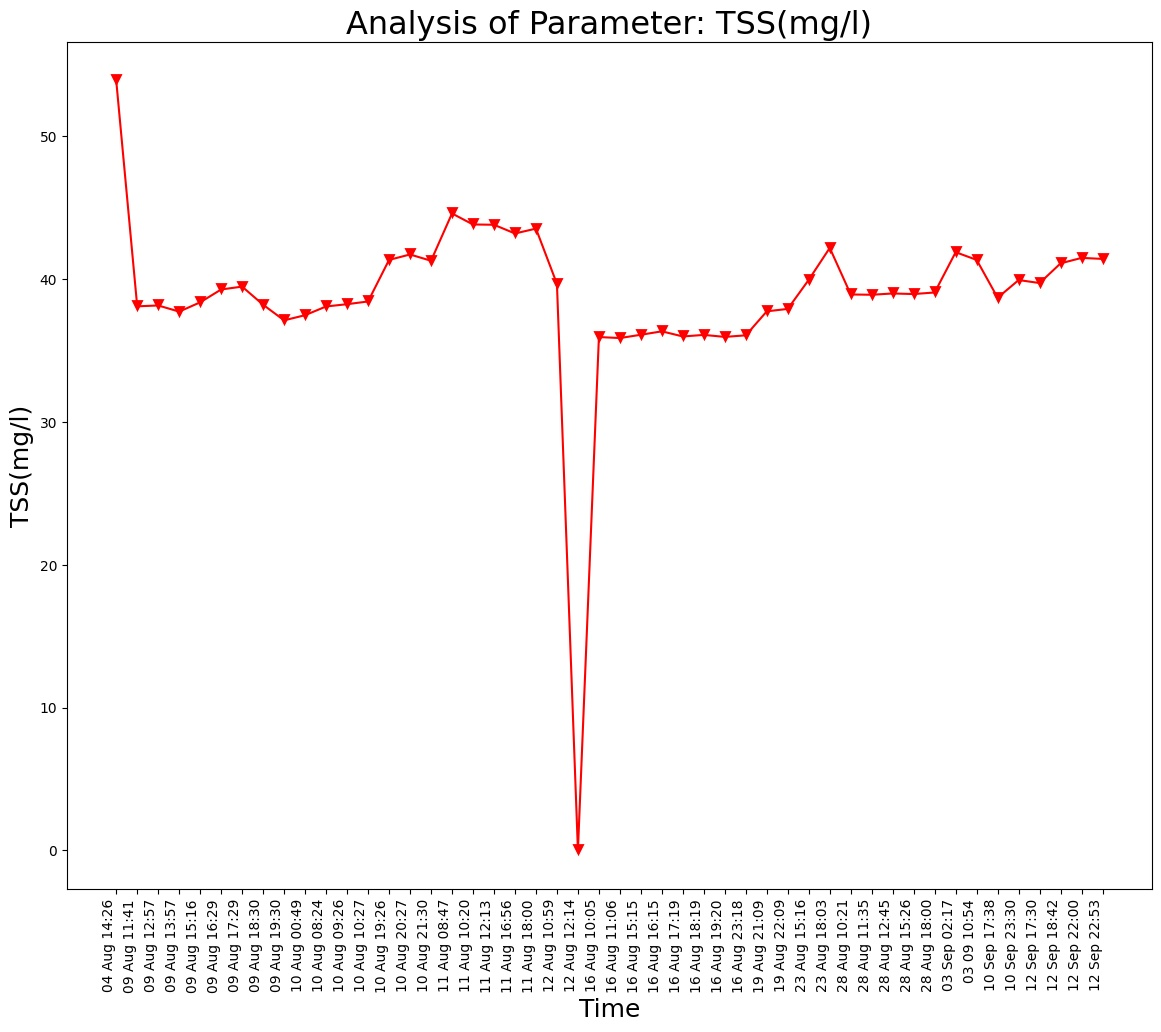

Data behind this chart, as committed beside it:
Unnamed: 0, DateTime, Date, Time, TSS(mg/l)
0.0, 04 Aug 14:26, 04 Aug 2021, 14:26:24, 53.9
1.0, 09 Aug 11:41, 09 Aug 2021, 11:41:48, 38.09
2.0, 09 Aug 12:57, 09 Aug 2021, 12:57:04, 38.15
3.0, 09 Aug 13:57, 09 Aug 2021, 13:57:19, 37.72
4.0, 09 Aug 15:16, 09 Aug 2021, 15:16:19, 38.37
5.0, 09 Aug 16:29, 09 Aug 2021, 16:29:24, 39.27
6.0, 09 Aug 17:29, 09 Aug 2021, 17:29:51, 39.47
7.0, 09 Aug 18:30, 09 Aug 2021, 18:30:16, 38.2
8.0, 09 Aug 19:30, 09 Aug 2021, 19:30:40, 37.11
9.0, 10 Aug 00:49, 10 Aug 2021, 00:49:39, 37.47
10.0, 10 Aug 08:24, 10 Aug 2021, 08:24:01, 38.08
11.0, 10 Aug 09:26, 10 Aug 2021, 09:26:56, 38.24
12.0, 10 Aug 10:27, 10 Aug 2021, 10:27:28, 38.43
13.0, 10 Aug 19:26, 10 Aug 2021, 19:26:33, 41.34
14.0, 10 Aug 20:27, 10 Aug 2021, 20:27:03, 41.72
15.0, 10 Aug 21:30, 10 Aug 2021, 21:30:23, 41.28
16.0, 11 Aug 08:47, 11 Aug 2021, 08:47:06, 44.59
17.0, 11 Aug 10:20, 11 Aug 2021, 10:20:04, 43.82
18.0, 11 Aug 12:13, 11 Aug 2021, 12:13:36, 43.8
19.0, 11 Aug 16:56, 11 Aug 2021, 16:56:21, 43.19
20.0, 11 Aug 18:00, 11 Aug 2021, 18:00:02, 43.53
21.0, 12 Aug 10:59, 12 Aug 2021, 10:59:37, 39.66
22.0, 12 Aug 12:14, 12 Aug 2021, 12:14:31, 0.0
23.0, 16 Aug 10:05, 16 Aug 2021, 10:05:25, 35.94
24.0, 16 Aug 11:06, 16 Aug 2021, 11:06:03, 35.87
25.0, 16 Aug 15:15, 16 Aug 2021, 15:15:28, 36.1
26.0, 16 Aug 16:15, 16 Aug 2021, 16:15:54, 36.34
27.0, 16 Aug 17:19, 16 Aug 2021, 17:19:32, 35.98
28.0, 16 Aug 18:19, 16 Aug 2021, 18:19:53, 36.09
29.0, 16 Aug 19:20, 16 Aug 2021, 19:20:17, 35.95
30.0, 16 Aug 23:18, 16 Aug 2021, 23:18:09, 36.06
31.0, 19 Aug 21:09, 19 Aug 2021, 21:09:25, 37.74
32.0, 19 Aug 22:09, 19 Aug 2021, 22:09:52, 37.91
33.0, 23 Aug 15:16, 23 Aug 2021, 15:16:38, 39.95
34.0, 23 Aug 18:03, 23 Aug 2021, 18:03:46, 42.18
35.0, 28 Aug 10:21, 28 Aug 2021, 10:21:18, 38.92
36.0, 28 Aug 11:35, 28 Aug 2021, 11:35:06, 38.9
37.0, 28 Aug 12:45, 28 Aug 2021, 12:45:39, 38.99
38.0, 28 Aug 15:26, 28 Aug 2021, 15:26:51, 38.95
39.0, 28 Aug 18:00, 28 Aug 2021, 18:00:08, 39.06
, 03 Sep 02:17, 03 Sep 2021, 02:17:33, 41.88
, 03 09 10:54, 03 Sep 2021, 10:54:46, 41.34
, 10 Sep 17:38, 10 Sep 2021, 17:38:26, 38.69
, 10 Sep 23:30, 10 Sep 2021, 23:30:16, 39.93
, 12 Sep 17:30, 12 Sep 2021, 17:30:03, 39.72
, 12 Sep 18:42, 12 Sep 2021, 18:42:45, 41.1
, 12 Sep 22:00, 12 Sep 2021, 22:00:04, 41.48
, 12 Sep 22:53, 12 Sep 2021, 22:53:57, 41.41
